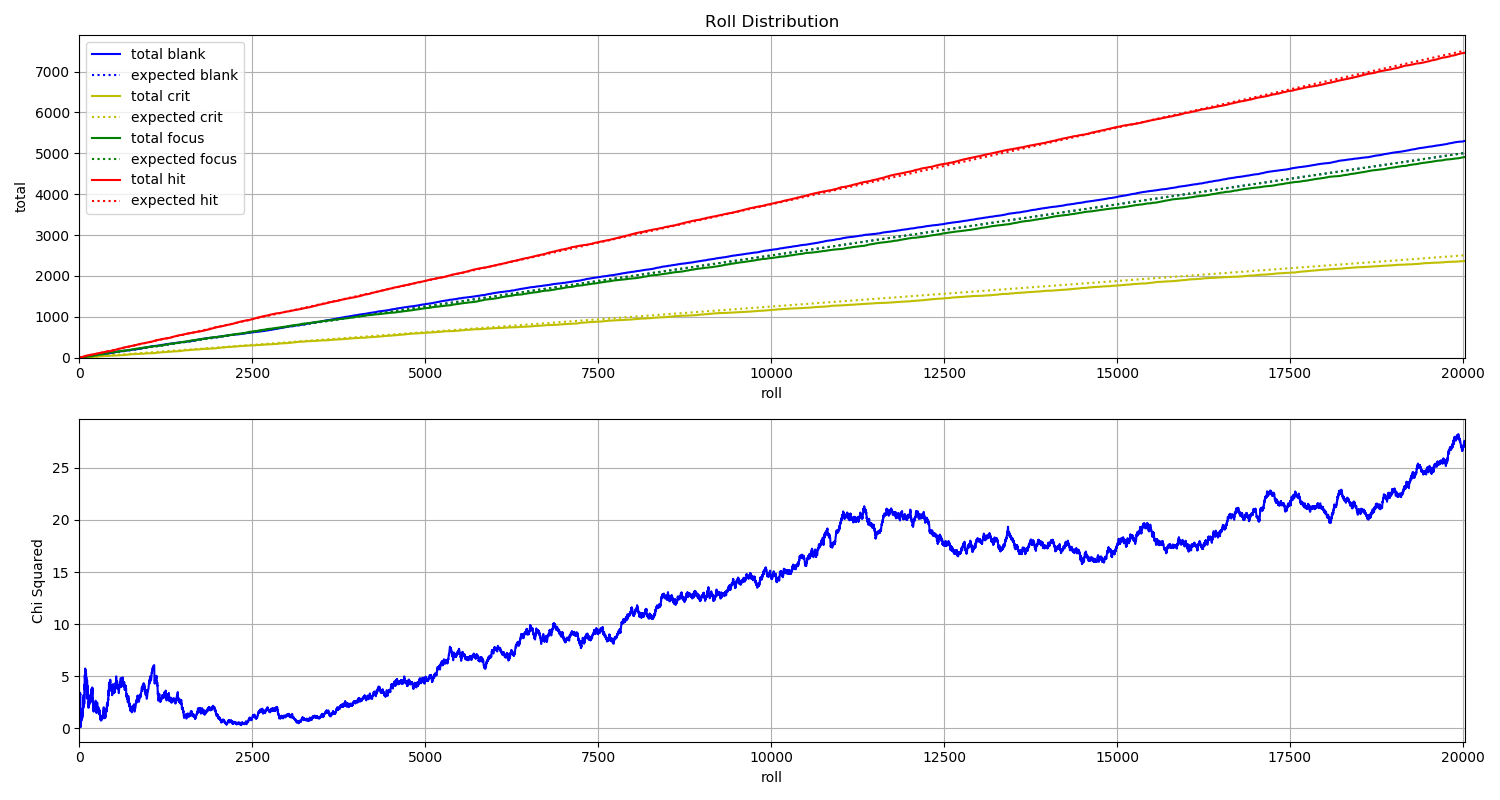

Data behind this chart, as committed beside it:
File, blank, crit, focus, hit
A_000000.jpg, 0, 0, 0, 1
A_000001.jpg, 0, 0, 1, 0
A_000002.jpg, 0, 0, 0, 1
A_000003.jpg, 0, 0, 1, 0
A_000004.jpg, 1, 0, 0, 0
A_000005.jpg, 0, 0, 0, 1
A_000006.jpg, 0, 0, 0, 1
A_000007.jpg, 1, 0, 0, 0
A_000008.jpg, 0, 0, 1, 0
A_000009.jpg, 0, 0, 1, 0
A_000010.jpg, 0, 0, 1, 0
A_000011.jpg, 0, 0, 0, 1
A_000012.jpg, 0, 0, 0, 1
A_000013.jpg, 1, 0, 0, 0
A_000014.jpg, 0, 0, 0, 1
A_000015.jpg, 0, 1, 0, 0
A_000016.jpg, 1, 0, 0, 0
A_000017.jpg, 0, 0, 0, 1
A_000018.jpg, 0, 1, 0, 0
A_000019.jpg, 1, 0, 0, 0
A_000020.jpg, 1, 0, 0, 0
A_000021.jpg, 0, 0, 0, 1
A_000022.jpg, 0, 0, 1, 0
A_000023.jpg, 0, 0, 0, 1
A_000024.jpg, 0, 0, 0, 1
A_000025.jpg, 0, 0, 0, 1
A_000026.jpg, 0, 0, 1, 0
A_000027.jpg, 0, 0, 1, 0
A_000028.jpg, 0, 0, 0, 1
A_000029.jpg, 0, 1, 0, 0
A_000030.jpg, 0, 0, 1, 0
A_000031.jpg, 0, 0, 1, 0
A_000032.jpg, 0, 1, 0, 0
A_000033.jpg, 0, 0, 1, 0
A_000034.jpg, 1, 0, 0, 0
A_000035.jpg, 0, 0, 1, 0
A_000036.jpg, 0, 0, 0, 1
A_000037.jpg, 0, 0, 0, 1
A_000038.jpg, 0, 0, 0, 1
A_000039.jpg, 0, 0, 0, 1
A_000040.jpg, 1, 0, 0, 0
A_000041.jpg, 0, 0, 0, 1
A_000042.jpg, 1, 0, 0, 0
A_000043.jpg, 0, 0, 1, 0
A_000044.jpg, 0, 0, 1, 0
A_000045.jpg, 0, 0, 0, 1
A_000046.jpg, 0, 1, 0, 0
A_000047.jpg, 0, 0, 0, 1
A_000048.jpg, 0, 0, 0, 1
A_000049.jpg, 0, 0, 0, 1
A_000050.jpg, 1, 0, 0, 0
A_000051.jpg, 0, 0, 1, 0
A_000052.jpg, 0, 0, 0, 1
A_000053.jpg, 0, 0, 0, 1
A_000054.jpg, 0, 0, 1, 0
A_000055.jpg, 1, 0, 0, 0
A_000056.jpg, 0, 0, 0, 1
A_000057.jpg, 0, 0, 0, 1
A_000058.jpg, 0, 0, 0, 1
A_000059.jpg, 1, 0, 0, 0
... 19,965 more rows
